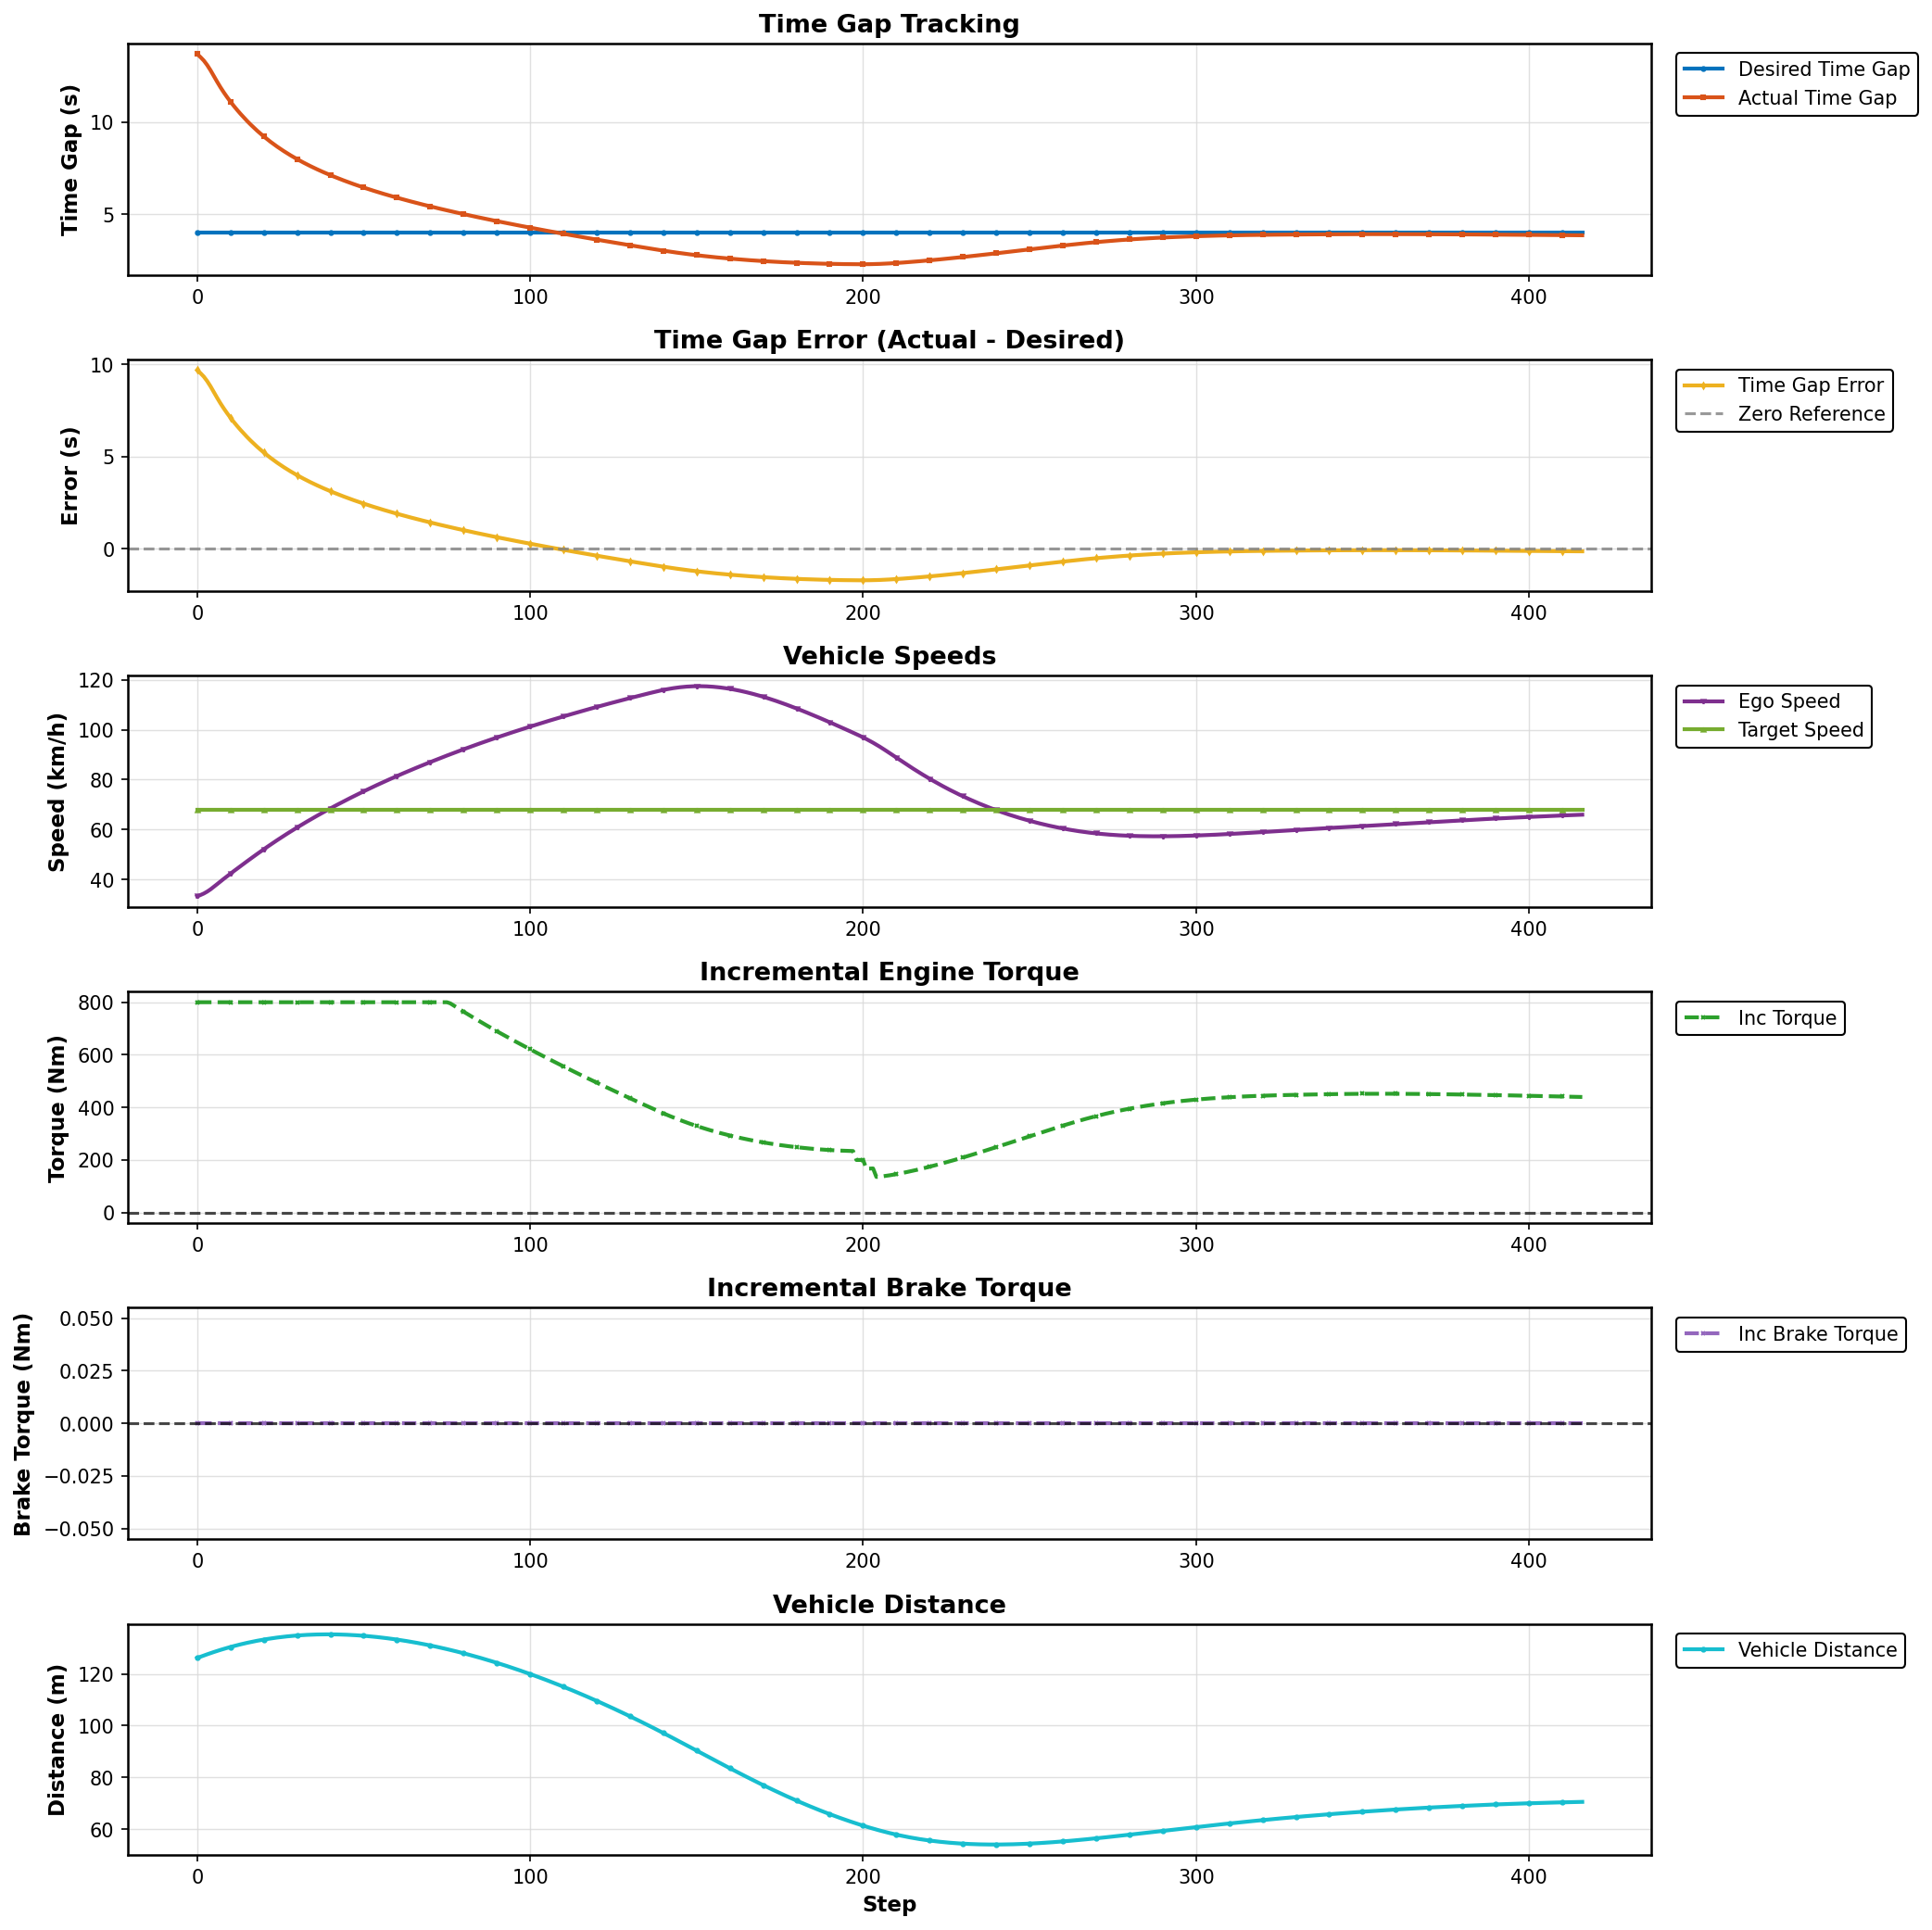

Data behind this chart, as committed beside it:
Step, Desired Gap (s), Actual Gap (s), Error (s), Ego Speed (km/h), Target Speed (km/h), Incremental Torque (Nm), Incremental Brake Torque (Nm), Vehicle Distance (m)
0, 4.0, 13.69, 9.693, 33.17, 67.96, 800.0, 0.0, 126.2
1, 4.0, 13.53, 9.526, 33.71, 67.96, 800.0, 0.0, 126.6
2, 4.0, 13.34, 9.337, 34.31, 67.96, 800.0, 0.0, 127.1
3, 4.0, 13.1, 9.097, 35.07, 67.96, 800.0, 0.0, 127.6
4, 4.0, 12.81, 8.815, 35.97, 67.96, 800.0, 0.0, 128
5, 4.0, 12.5, 8.501, 36.99, 67.96, 800.0, 0.0, 128.5
6, 4.0, 12.19, 8.187, 38.07, 67.96, 800.0, 0.0, 128.9
7, 4.0, 11.89, 7.888, 39.15, 67.96, 800.0, 0.0, 129.3
8, 4.0, 11.61, 7.61, 40.21, 67.96, 800.0, 0.0, 129.7
9, 4.0, 11.35, 7.35, 41.25, 67.96, 800.0, 0.0, 130.1
10, 4.0, 11.11, 7.107, 42.27, 67.96, 800.0, 0.0, 130.4
11, 4.0, 10.88, 6.876, 43.28, 67.96, 800.0, 0.0, 130.8
12, 4.0, 10.66, 6.657, 44.29, 67.96, 800.0, 0.0, 131.1
13, 4.0, 10.45, 6.449, 45.28, 67.96, 800.0, 0.0, 131.4
14, 4.0, 10.25, 6.249, 46.27, 67.96, 800.0, 0.0, 131.7
15, 4.0, 10.06, 6.058, 47.26, 67.96, 800.0, 0.0, 132
16, 4.0, 9.874, 5.874, 48.23, 67.96, 800.0, 0.0, 132.3
17, 4.0, 9.699, 5.699, 49.2, 67.96, 800.0, 0.0, 132.6
18, 4.0, 9.532, 5.532, 50.16, 67.96, 800.0, 0.0, 132.8
19, 4.0, 9.372, 5.372, 51.11, 67.96, 800.0, 0.0, 133.1
20, 4.0, 9.218, 5.218, 52.05, 67.96, 800.0, 0.0, 133.3
21, 4.0, 9.072, 5.072, 52.98, 67.96, 800.0, 0.0, 133.5
22, 4.0, 8.931, 4.931, 53.89, 67.96, 800.0, 0.0, 133.7
23, 4.0, 8.796, 4.796, 54.79, 67.96, 800.0, 0.0, 133.9
24, 4.0, 8.667, 4.667, 55.68, 67.96, 800.0, 0.0, 134.1
25, 4.0, 8.543, 4.543, 56.56, 67.96, 800.0, 0.0, 134.2
26, 4.0, 8.423, 4.423, 57.43, 67.96, 800.0, 0.0, 134.4
27, 4.0, 8.308, 4.308, 58.29, 67.96, 800.0, 0.0, 134.5
28, 4.0, 8.197, 4.197, 59.13, 67.96, 800.0, 0.0, 134.6
29, 4.0, 8.09, 4.09, 59.96, 67.96, 800.0, 0.0, 134.8
30, 4.0, 7.987, 3.987, 60.79, 67.96, 800.0, 0.0, 134.9
31, 4.0, 7.887, 3.887, 61.6, 67.96, 800.0, 0.0, 135
32, 4.0, 7.791, 3.791, 62.4, 67.96, 800.0, 0.0, 135
33, 4.0, 7.698, 3.698, 63.19, 67.96, 800.0, 0.0, 135.1
34, 4.0, 7.607, 3.607, 63.96, 67.96, 800.0, 0.0, 135.2
35, 4.0, 7.52, 3.52, 64.73, 67.96, 800.0, 0.0, 135.2
36, 4.0, 7.435, 3.435, 65.49, 67.96, 800.0, 0.0, 135.3
37, 4.0, 7.352, 3.352, 66.25, 67.96, 800.0, 0.0, 135.3
38, 4.0, 7.271, 3.271, 66.99, 67.96, 800.0, 0.0, 135.3
39, 4.0, 7.193, 3.193, 67.72, 67.96, 800.0, 0.0, 135.3
40, 4.0, 7.116, 3.116, 68.45, 67.96, 800.0, 0.0, 135.3
41, 4.0, 7.042, 3.042, 69.17, 67.96, 800.0, 0.0, 135.3
42, 4.0, 6.969, 2.969, 69.88, 67.96, 800.0, 0.0, 135.3
43, 4.0, 6.898, 2.898, 70.58, 67.96, 800.0, 0.0, 135.2
44, 4.0, 6.829, 2.829, 71.28, 67.96, 800.0, 0.0, 135.2
45, 4.0, 6.761, 2.761, 71.96, 67.96, 800.0, 0.0, 135.1
46, 4.0, 6.694, 2.694, 72.64, 67.96, 800.0, 0.0, 135.1
47, 4.0, 6.629, 2.629, 73.32, 67.96, 800.0, 0.0, 135
48, 4.0, 6.566, 2.566, 73.98, 67.96, 800.0, 0.0, 134.9
49, 4.0, 6.504, 2.504, 74.64, 67.96, 800.0, 0.0, 134.8
50, 4.0, 6.443, 2.443, 75.29, 67.96, 800.0, 0.0, 134.7
51, 4.0, 6.383, 2.383, 75.94, 67.96, 800.0, 0.0, 134.6
52, 4.0, 6.324, 2.324, 76.58, 67.96, 800.0, 0.0, 134.5
53, 4.0, 6.267, 2.267, 77.21, 67.96, 800.0, 0.0, 134.4
54, 4.0, 6.21, 2.21, 77.83, 67.96, 800.0, 0.0, 134.3
55, 4.0, 6.155, 2.155, 78.45, 67.96, 800.0, 0.0, 134.1
56, 4.0, 6.1, 2.1, 79.06, 67.96, 800.0, 0.0, 134
57, 4.0, 6.047, 2.047, 79.66, 67.96, 800.0, 0.0, 133.8
58, 4.0, 5.994, 1.994, 80.26, 67.96, 800.0, 0.0, 133.6
59, 4.0, 5.943, 1.943, 80.86, 67.96, 800.0, 0.0, 133.5
... 357 more rows
